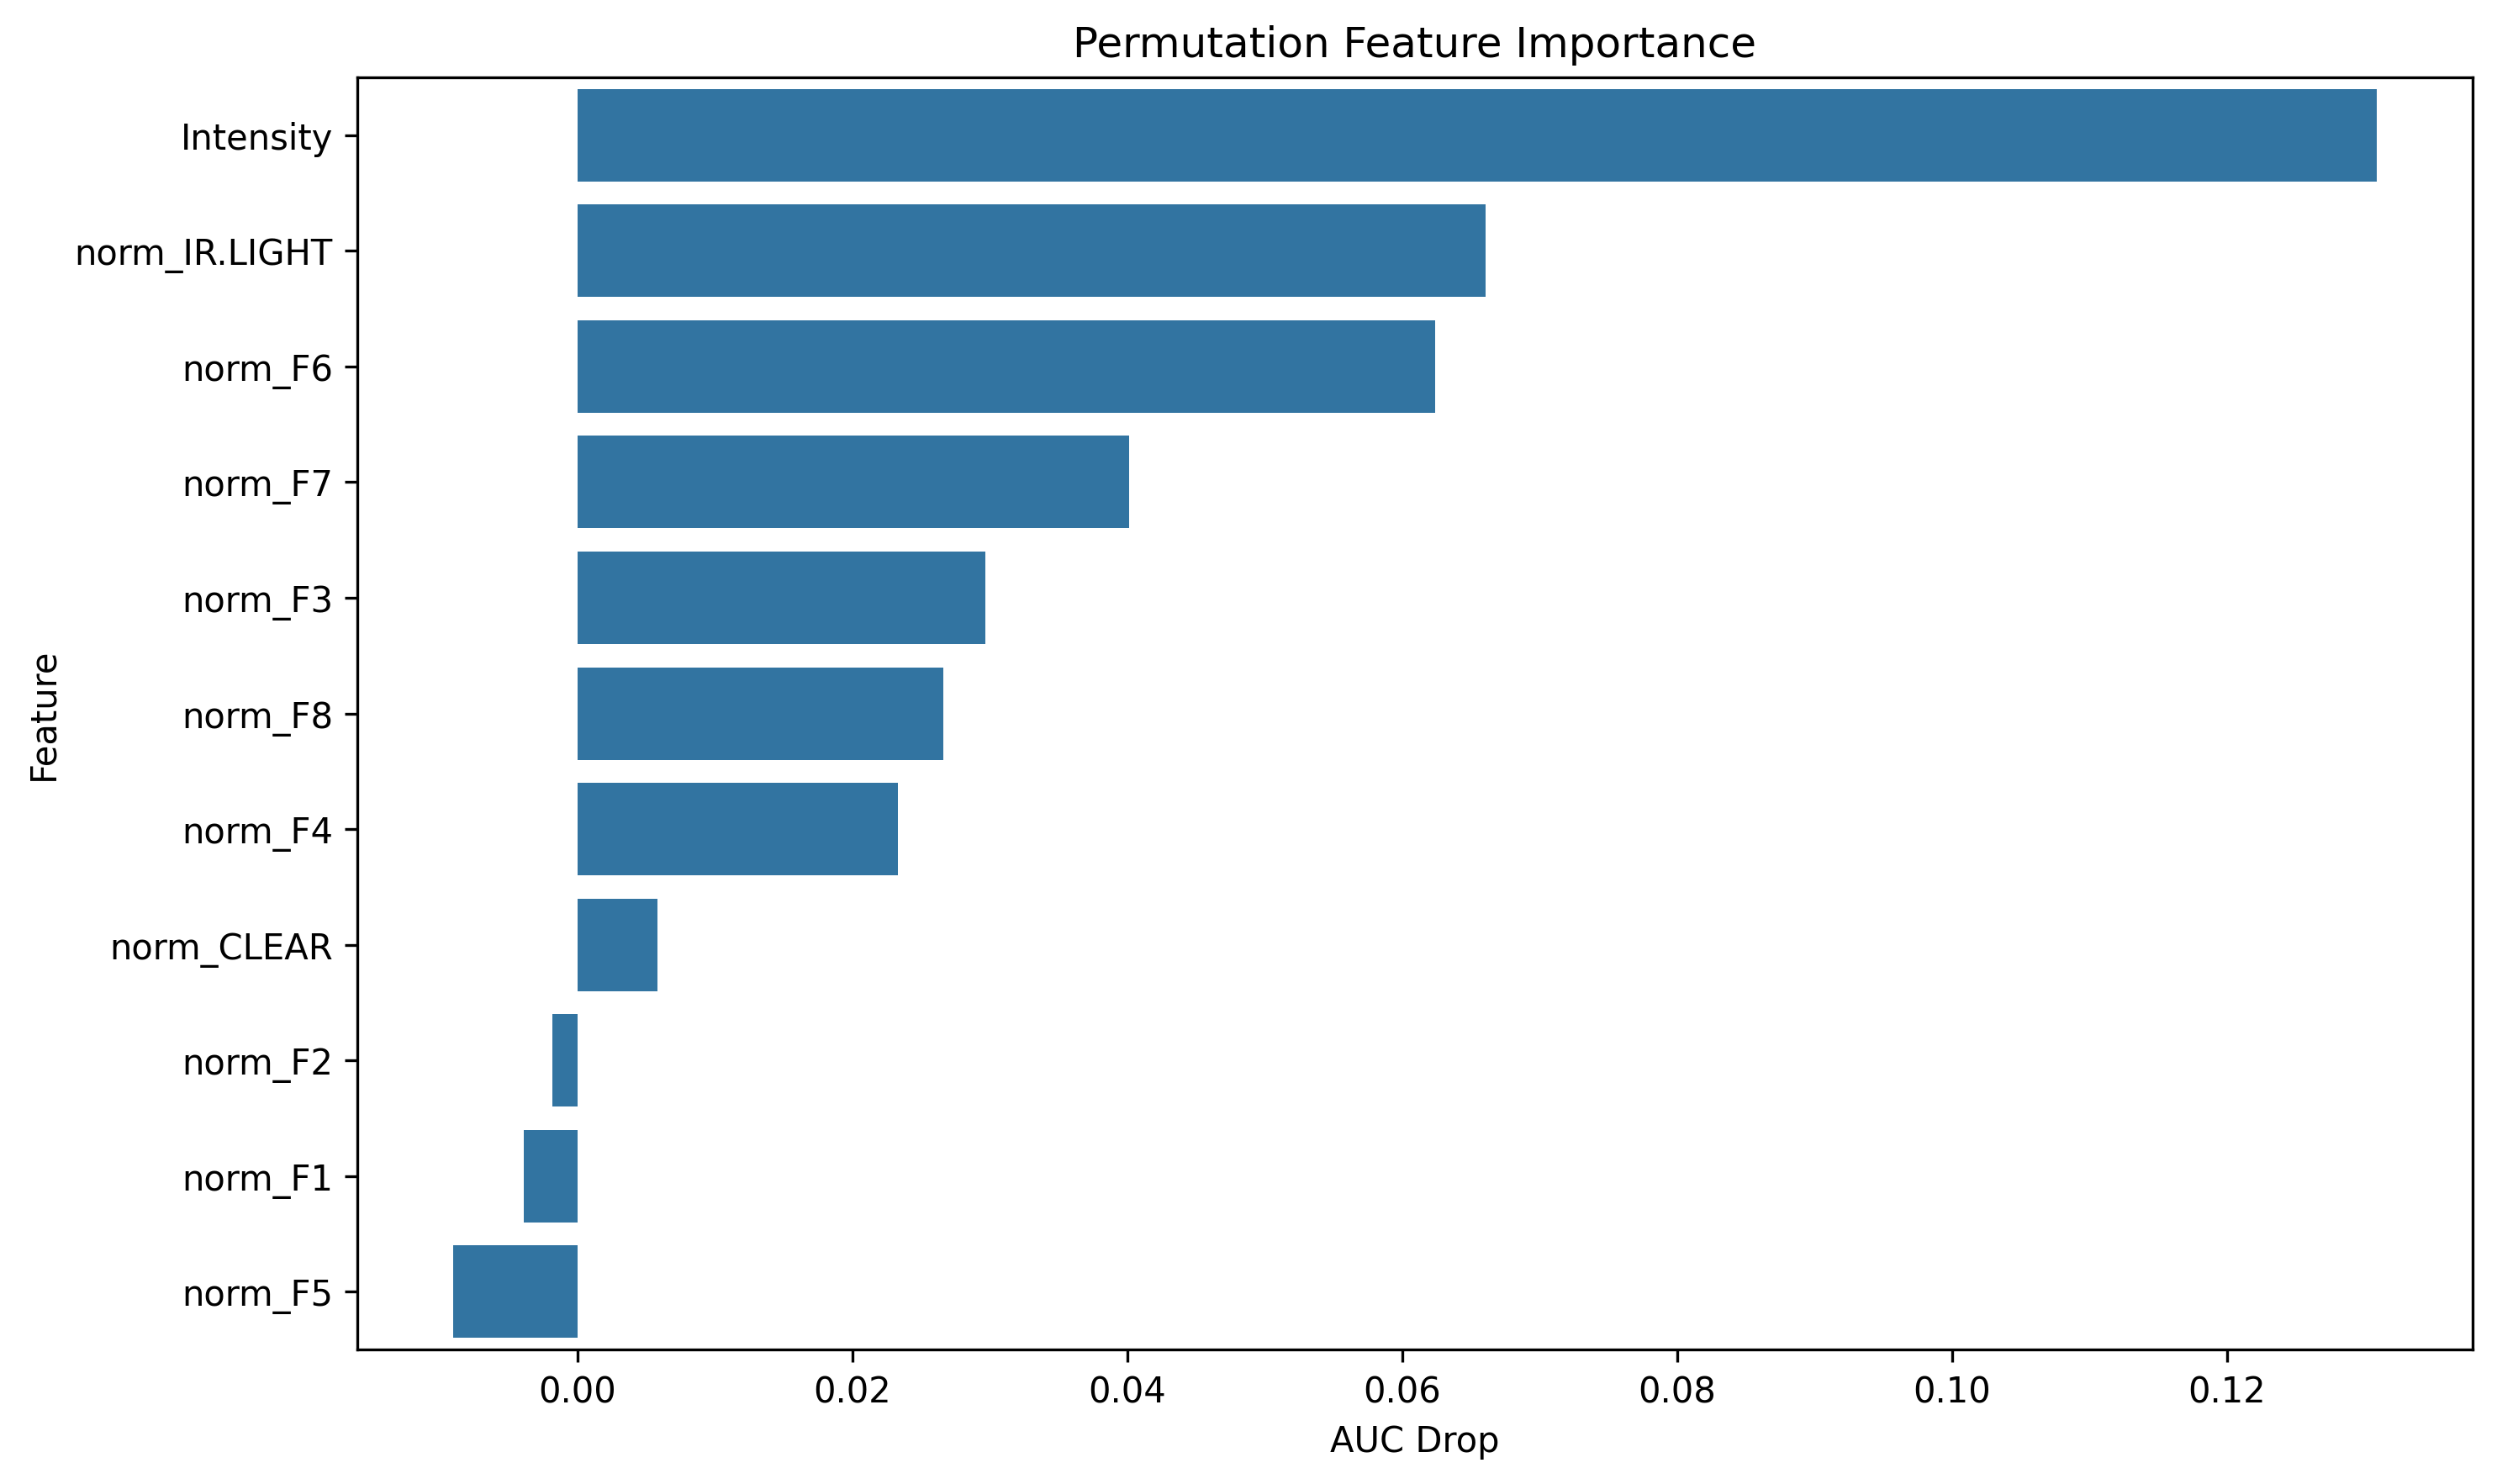

Values plotted in this chart, from the file beside it:
feature, importance
Intensity, 0.1309
norm_IR.LIGHT, 0.06604
norm_F6, 0.06238
norm_F7, 0.04012
norm_F3, 0.02966
norm_F8, 0.02662
norm_F4, 0.0233
norm_CLEAR, 0.005839
norm_F2, -0.001824
norm_F1, -0.003897
norm_F5, -0.009011
